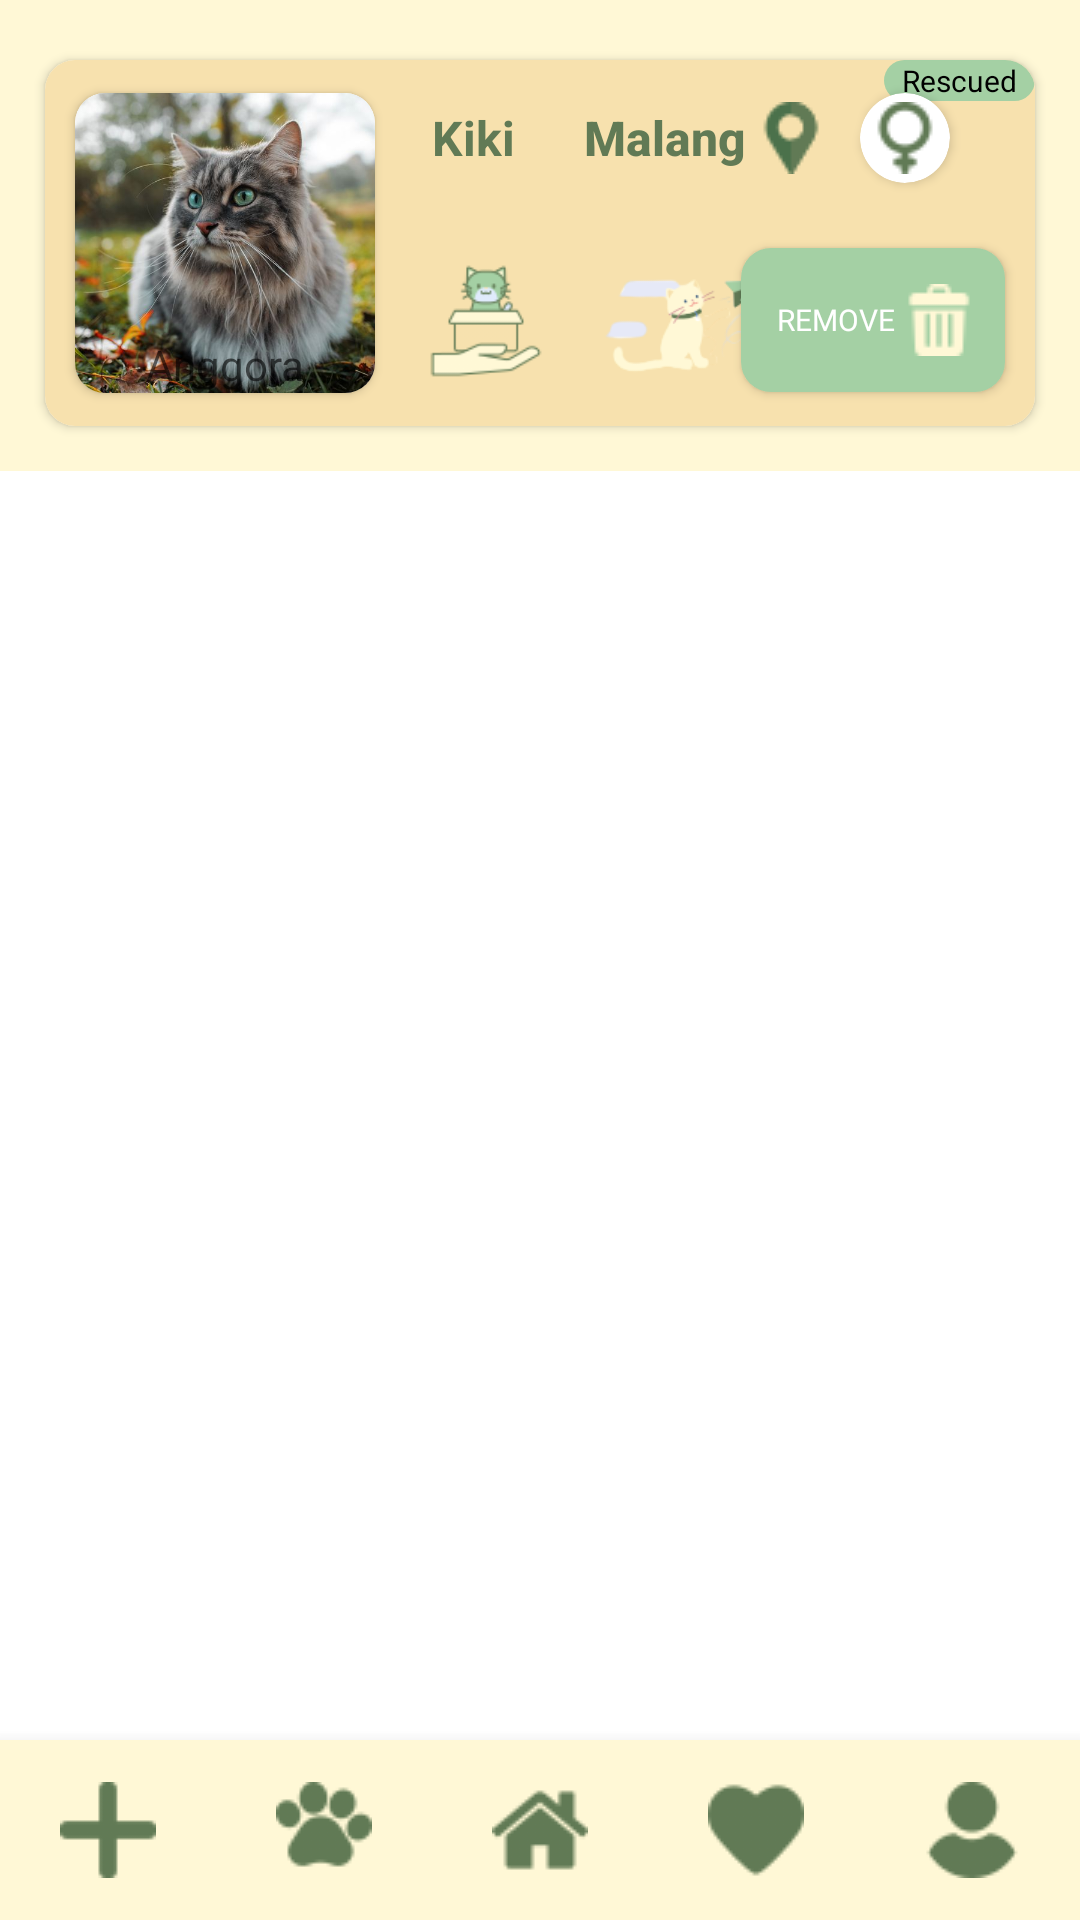

This screen was rendered from an Android layout file. Write that file and the resources it references.
<!-- AndroidManifest.xml: application theme AppTheme -->
<!-- res/layout/activity_favorite.xml -->
<?xml version="1.0" encoding="utf-8"?>
<androidx.constraintlayout.widget.ConstraintLayout xmlns:android="http://schemas.android.com/apk/res/android"
    xmlns:app="http://schemas.android.com/apk/res-auto"
    xmlns:tools="http://schemas.android.com/tools"
    android:layout_width="match_parent"
    android:layout_height="match_parent"
    android:layout_gravity="center"
    android:id="@+id/post_card_view">


    <androidx.constraintlayout.widget.ConstraintLayout
        android:layout_width="match_parent"
        android:layout_height="wrap_content"
        android:background="@color/light_yellow"
        app:layout_constraintTop_toTopOf="parent"
        tools:context=".HomeFragment">


        <androidx.cardview.widget.CardView
            android:id="@+id/cardView"
            android:layout_width="wrap_content"
            android:layout_height="wrap_content"
            android:layout_marginStart="15dp"
            android:layout_marginTop="20dp"
            app:cardBackgroundColor="#FFFFFF"
            app:cardCornerRadius="15dp"
            app:layout_constraintStart_toStartOf="parent"
            app:layout_constraintTop_toTopOf="parent" />


        <androidx.cardview.widget.CardView
            android:id="@+id/card_view"
            android:layout_width="match_parent"
            android:layout_height="wrap_content"
            android:layout_gravity="center"
            android:layout_marginStart="15dp"
            android:layout_marginEnd="15dp"
            android:layout_marginBottom="15dp"
            app:cardCornerRadius="10dp"
            app:layout_constraintBottom_toBottomOf="parent"
            app:layout_constraintEnd_toEndOf="parent"
            app:layout_constraintStart_toStartOf="parent"
            app:layout_constraintTop_toBottomOf="@+id/cardView">

            <androidx.constraintlayout.widget.ConstraintLayout
                android:layout_width="match_parent"
                android:layout_height="match_parent"
                android:background="@color/coklat_tua">

                <androidx.cardview.widget.CardView
                    android:id="@+id/cardView2"
                    android:layout_width="100dp"
                    android:layout_height="100dp"
                    android:layout_marginStart="10dp"
                    android:layout_marginTop="10dp"
                    android:layout_marginBottom="10dp"
                    app:cardCornerRadius="10dp"
                    app:layout_constraintBottom_toBottomOf="parent"
                    app:layout_constraintStart_toStartOf="parent"
                    app:layout_constraintTop_toTopOf="parent">

                    <androidx.constraintlayout.widget.ConstraintLayout
                        android:layout_width="match_parent"
                        android:layout_height="match_parent">

                        <ImageView
                            android:id="@+id/imageView3"
                            android:layout_width="match_parent"
                            android:layout_height="match_parent"
                            android:scaleType="centerCrop"
                            android:src="@drawable/img_kucing" />

                        <TextView
                            android:id="@+id/catBreed"
                            android:layout_width="match_parent"
                            android:layout_height="wrap_content"
                            android:alpha="0.6"
                            android:background="@drawable/rounded_corner_background_google"
                            android:gravity="center"
                            android:text="Anggora"
                            android:textColor="@color/black"
                            android:textSize="14sp"
                            app:layout_constraintBottom_toBottomOf="parent"
                            app:layout_constraintEnd_toEndOf="@+id/imageView3"
                            app:layout_constraintStart_toStartOf="@+id/imageView3" />

                    </androidx.constraintlayout.widget.ConstraintLayout>


                </androidx.cardview.widget.CardView>

                <TextView
                    android:id="@+id/catName"
                    android:layout_width="wrap_content"
                    android:layout_height="30dp"
                    android:layout_alignParentStart="true"
                    android:layout_alignParentTop="true"
                    android:layout_marginStart="10dp"
                    android:background="@drawable/rounded_corner_background_google"
                    android:gravity="center"
                    android:paddingLeft="9dp"
                    android:paddingRight="9dp"
                    android:text="Kiki"
                    android:textColor="@color/hijau_tua"
                    android:textSize="16sp"
                    android:textStyle="bold"
                    app:layout_constraintStart_toEndOf="@+id/cardView2"
                    app:layout_constraintTop_toTopOf="@+id/cardView2" />

                <Button
                    android:id="@+id/catLocation"
                    android:layout_width="wrap_content"
                    android:layout_height="30dp"
                    android:layout_marginStart="5dp"
                    android:background="@drawable/rounded_corner_background_google"
                    android:drawableEnd="@drawable/img_location"
                    android:drawablePadding="3dp"
                    android:gravity="center_vertical"
                    android:paddingLeft="9dp"
                    android:paddingRight="6dp"
                    android:text="Malang"
                    android:textAllCaps="false"
                    android:textColor="@color/hijau_tua"
                    android:textSize="16sp"
                    android:textStyle="bold"
                    app:layout_constraintBottom_toBottomOf="@+id/catName"
                    app:layout_constraintStart_toEndOf="@+id/catName"
                    app:layout_constraintTop_toTopOf="@+id/catName" />

                <androidx.cardview.widget.CardView
                    android:id="@+id/cardView4"
                    android:layout_width="30dp"
                    android:layout_height="30dp"
                    android:layout_marginStart="5dp"
                    app:cardCornerRadius="20dp"
                    app:layout_constraintBottom_toBottomOf="@+id/catLocation"
                    app:layout_constraintStart_toEndOf="@+id/catLocation"
                    app:layout_constraintTop_toTopOf="@+id/catLocation">

                    <ImageView
                        android:id="@+id/catGender"
                        android:layout_width="wrap_content"
                        android:layout_height="wrap_content"
                        android:layout_gravity="center"
                        android:background="@drawable/rounded_corner_background_google"
                        android:src="@drawable/img_female" />

                </androidx.cardview.widget.CardView>


                <androidx.cardview.widget.CardView
                    android:id="@+id/cardView3"
                    android:layout_width="match_parent"
                    android:layout_height="wrap_content"
                    android:layout_marginStart="15dp"
                    android:layout_marginTop="10dp"
                    android:layout_marginEnd="15dp"
                    app:cardCornerRadius="10dp"
                    app:layout_constraintEnd_toEndOf="@+id/cardView2"
                    app:layout_constraintStart_toStartOf="@+id/cardView2"
                    app:layout_constraintTop_toBottomOf="@+id/catName" />


                <ImageView
                    android:id="@+id/catAction"
                    android:layout_width="54dp"
                    android:layout_height="48dp"
                    android:background="@android:color/transparent"
                    android:gravity="center"
                    android:padding="5dp"
                    android:src="@drawable/img_action"
                    android:text=""
                    app:layout_constraintBottom_toBottomOf="@+id/cardView2"
                    app:layout_constraintStart_toStartOf="@+id/catName" />

                <Button
                    android:id="@+id/catAction2"
                    android:layout_width="wrap_content"
                    android:layout_height="wrap_content"
                    android:layout_marginEnd="10dp"
                    android:background="@drawable/rounded_login_register"
                    android:drawableEnd="@drawable/img_trash"
                    android:drawablePadding="1dp"
                    android:fontFamily="@font/inter_semibold"
                    android:gravity="center_vertical"
                    android:paddingLeft="12dp"
                    android:paddingRight="10dp"
                    android:text="Remove"
                    android:textColor="@color/white"
                    android:textSize="10sp"
                    app:layout_constraintBottom_toBottomOf="@+id/catAction3"
                    app:layout_constraintEnd_toEndOf="parent"
                    app:layout_constraintTop_toTopOf="@+id/catAction3" />

                <ImageView
                    android:id="@+id/catAction3"
                    android:layout_width="85dp"
                    android:layout_height="71dp"
                    android:background="@android:color/transparent"
                    android:gravity="center"
                    android:padding="5dp"
                    android:src="@drawable/img_share"
                    android:text=""
                    app:layout_constraintBottom_toBottomOf="@+id/catAction"
                    app:layout_constraintStart_toEndOf="@+id/catAction"
                    app:layout_constraintTop_toTopOf="@+id/catAction"
                    app:layout_constraintVertical_bias="0.521" />

                <TextView
                    android:id="@+id/catRescued2"
                    android:layout_width="wrap_content"
                    android:layout_height="wrap_content"
                    android:layout_alignParentStart="true"
                    android:layout_alignParentTop="true"
                    android:background="@drawable/rounded_login_register"
                    android:gravity="center"
                    android:paddingLeft="6dp"
                    android:paddingRight="6dp"
                    android:text="Rescued"
                    android:textColor="@color/black"
                    android:textSize="10sp"
                    app:layout_constraintEnd_toEndOf="parent"
                    app:layout_constraintTop_toTopOf="parent" />


            </androidx.constraintlayout.widget.ConstraintLayout>

        </androidx.cardview.widget.CardView>


    </androidx.constraintlayout.widget.ConstraintLayout>

    <androidx.constraintlayout.widget.Guideline
        android:id="@+id/bottomGuideline"
        android:layout_width="match_parent"
        android:layout_height="wrap_content"
        android:orientation="horizontal"
        app:layout_constraintGuide_percent="0.9" />

    <include
        layout="@layout/activity_bottom"
        android:layout_width="match_parent"
        android:layout_height="wrap_content"
        app:layout_constraintBottom_toBottomOf="parent"
        app:layout_constraintEnd_toEndOf="parent"
        app:layout_constraintStart_toStartOf="parent" />
</androidx.constraintlayout.widget.ConstraintLayout>
<!-- res/layout/activity_bottom.xml (included above) -->
<?xml version="1.0" encoding="utf-8"?>
<LinearLayout
    xmlns:android="http://schemas.android.com/apk/res/android"
    android:layout_width="match_parent"
    android:layout_height="wrap_content"
    android:orientation="horizontal"
    android:background="@color/coklat_muda"
    android:elevation="8dp">

    <ImageButton
        android:id="@+id/navigation_post"
        android:layout_width="0dp"
        android:layout_height="60dp"
        android:background="@color/coklat_muda"
        android:layout_weight="1"
        android:src="@drawable/img_post"/>


    <ImageButton
        android:id="@+id/navigation_breed"
        android:layout_width="0dp"
        android:layout_height="60dp"
        android:background="@color/coklat_muda"
        android:layout_weight="1"
        android:src="@drawable/img_pawprint"/>


    <ImageButton
        android:id="@+id/navigation_home"
        android:layout_width="0dp"
        android:layout_height="60dp"
        android:background="@color/coklat_muda"
        android:layout_weight="1"
        android:src="@drawable/img_home" />

    <ImageButton
        android:id="@+id/navigation_favorite"
        android:layout_width="0dp"
        android:layout_height="60dp"
        android:background="@color/coklat_muda"
        android:layout_weight="1"
        android:src="@drawable/img_like"/>

    <ImageButton
        android:id="@+id/navigation_profile"
        android:layout_width="0dp"
        android:layout_height="60dp"
        android:background="@color/coklat_muda"
        android:layout_weight="1"
        android:src="@drawable/img_user"
        android:contentDescription="@string/profile" />

</LinearLayout>
<!-- resources referenced by this layout -->
<resources>
  <color name="black">#FF000000</color>
  <color name="coklat_muda">#FFF8D6</color>
  <color name="coklat_tua">#F7E1AE</color>
  <color name="hijau_tua">#617A55</color>
  <color name="light_yellow">#FFF8D6</color>
  <color name="white">#FFFFFFFF</color>
  <!-- drawable img_action: png bitmap (drawable, 6434 bytes) -->
  <!-- drawable img_female: png bitmap (drawable, 1583 bytes) -->
  <!-- drawable img_home: png bitmap (drawable, 1834 bytes) -->
  <!-- drawable img_kucing: jpg bitmap (drawable, 59937 bytes) -->
  <!-- drawable img_like: png bitmap (drawable, 1604 bytes) -->
  <!-- drawable img_location: png bitmap (drawable, 1455 bytes) -->
  <!-- drawable img_pawprint: png bitmap (drawable, 2380 bytes) -->
  <!-- drawable img_post: png bitmap (drawable, 652 bytes) -->
  <!-- drawable img_share: png bitmap (drawable, 7687 bytes) -->
  <!-- drawable img_trash: png bitmap (drawable, 955 bytes) -->
  <!-- drawable img_user: png bitmap (drawable, 1746 bytes) -->
  <!-- drawable rounded_login_register (drawable) -->
  <?xml version="1.0" encoding="utf-8"?>
  <shape xmlns:android="http://schemas.android.com/apk/res/android">
      <corners android:radius="10dp" />
      <solid android:color="@color/hijau_muda" />
  </shape>
  <string name="profile">Profile Data</string>
  <color name="hijau_muda">#A4D0A4</color>
</resources>
